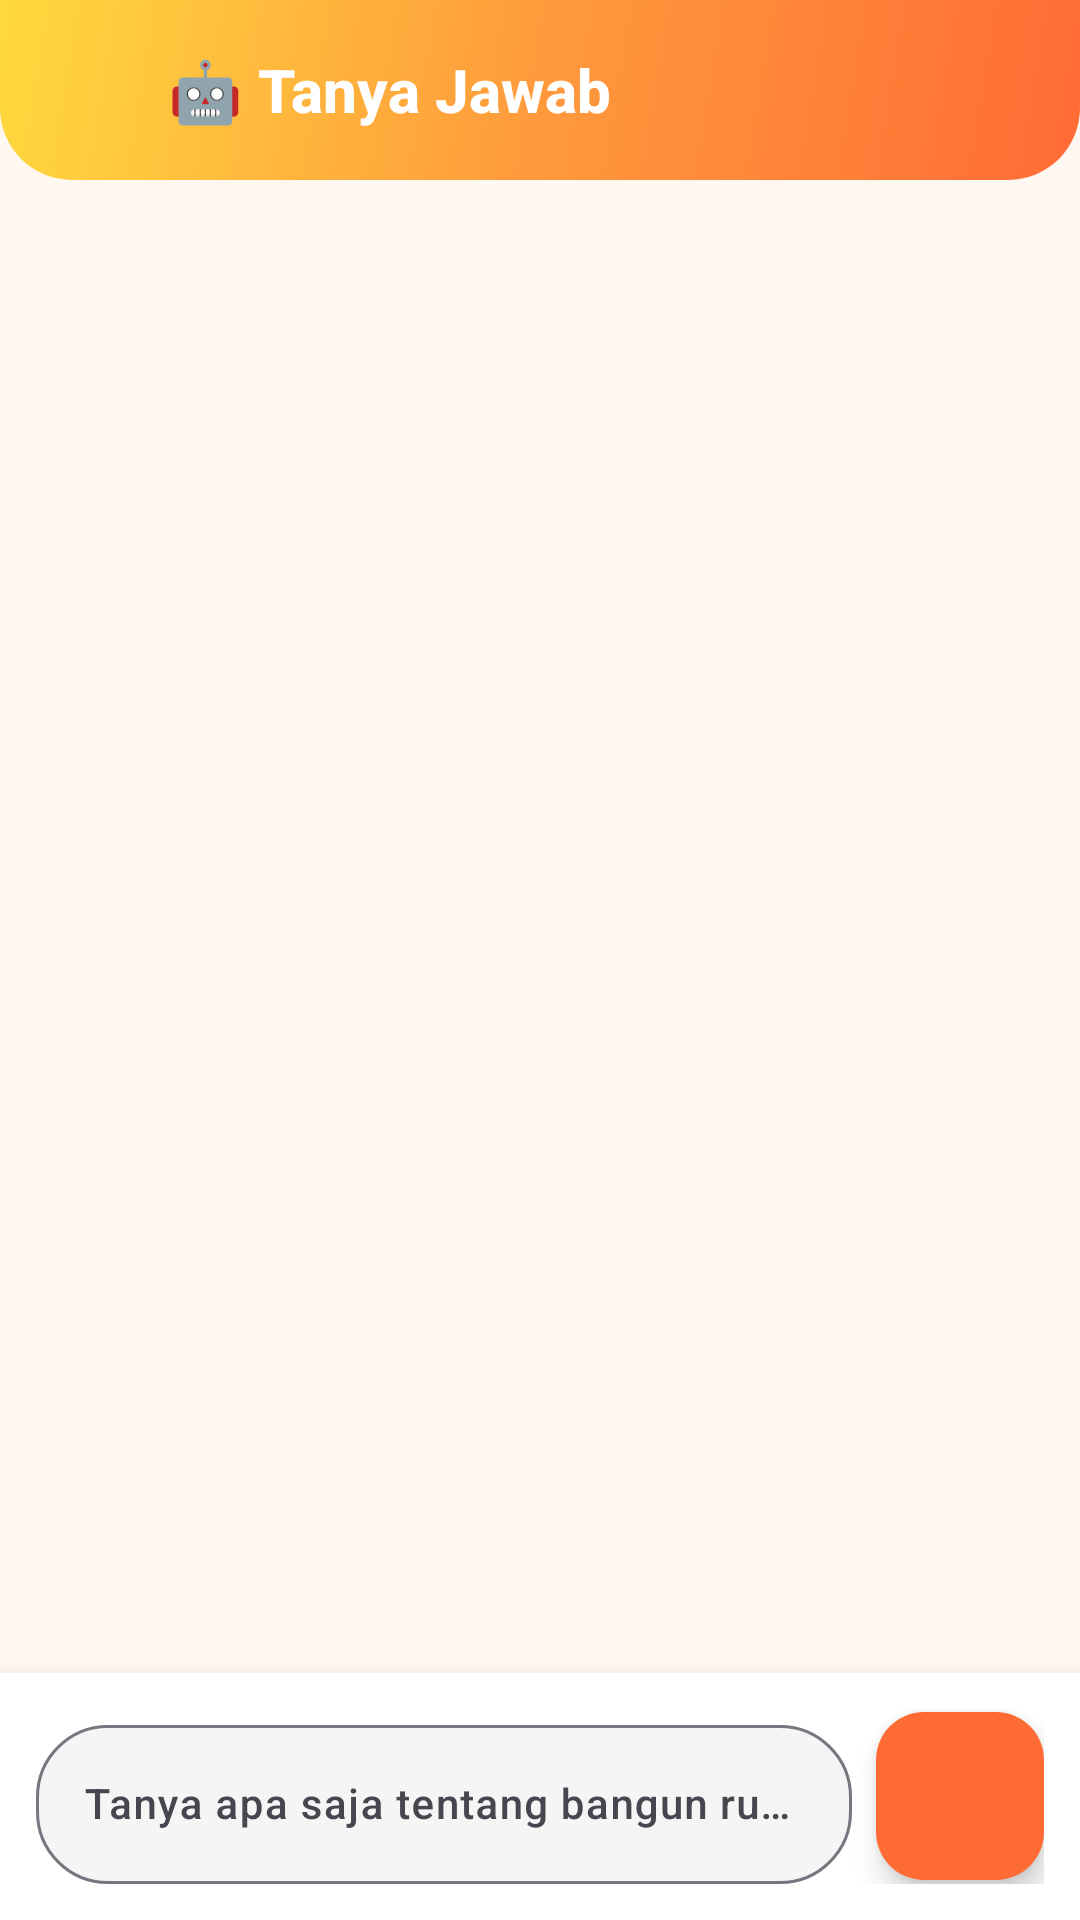

Write the Android layout XML for this screen, with the resource values it uses.
<!-- AndroidManifest.xml: application theme Theme.BangunRuang -->
<!-- res/layout/activity_chatbot.xml -->
<?xml version="1.0" encoding="utf-8"?>
<androidx.constraintlayout.widget.ConstraintLayout xmlns:android="http://schemas.android.com/apk/res/android"
    xmlns:app="http://schemas.android.com/apk/res-auto"
    android:layout_width="match_parent"
    android:layout_height="match_parent"
    android:background="@color/background">

    
    <LinearLayout
        android:id="@+id/toolbar_container"
        android:layout_width="match_parent"
        android:layout_height="wrap_content"
        android:background="@drawable/bg_header_gradient"
        android:orientation="horizontal"
        android:gravity="center_vertical"
        android:padding="12dp"
        android:paddingTop="32dp"
        app:layout_constraintTop_toTopOf="parent">

        <ImageView
            android:id="@+id/btn_back"
            android:layout_width="36dp"
            android:layout_height="36dp"
            android:src="@drawable/ic_back"
            android:padding="6dp"
            android:contentDescription="Kembali" />

        <TextView
            android:layout_width="0dp"
            android:layout_height="wrap_content"
            android:layout_weight="1"
            android:text="🤖 Tanya Jawab"
            android:textSize="20sp"
            android:textStyle="bold"
            android:textColor="@color/on_primary"
            android:layout_marginStart="8dp" />
    </LinearLayout>

    <androidx.recyclerview.widget.RecyclerView
        android:id="@+id/rv_chat"
        android:layout_width="match_parent"
        android:layout_height="0dp"
        android:padding="12dp"
        android:clipToPadding="false"
        app:layout_constraintTop_toBottomOf="@id/toolbar_container"
        app:layout_constraintBottom_toTopOf="@id/layout_input" />

    <LinearLayout
        android:id="@+id/layout_input"
        android:layout_width="match_parent"
        android:layout_height="wrap_content"
        android:orientation="horizontal"
        android:padding="12dp"
        android:background="@color/surface"
        android:elevation="8dp"
        android:gravity="center_vertical"
        app:layout_constraintBottom_toBottomOf="parent">

        <com.google.android.material.textfield.TextInputLayout
            android:layout_width="0dp"
            android:layout_height="wrap_content"
            android:layout_weight="1"
            android:layout_marginEnd="8dp"
            app:boxCornerRadiusBottomEnd="24dp"
            app:boxCornerRadiusBottomStart="24dp"
            app:boxCornerRadiusTopEnd="24dp"
            app:boxCornerRadiusTopStart="24dp"
            app:boxBackgroundColor="#FFF5F5F5">

            <com.google.android.material.textfield.TextInputEditText
                android:id="@+id/et_message"
                android:layout_width="match_parent"
                android:layout_height="wrap_content"
                android:hint="Tanya apa saja tentang bangun ruang... 🙋"
                android:maxLines="3"
                android:inputType="textMultiLine"
                android:textSize="14sp" />
        </com.google.android.material.textfield.TextInputLayout>

        <com.google.android.material.floatingactionbutton.FloatingActionButton
            android:id="@+id/fab_send"
            android:layout_width="wrap_content"
            android:layout_height="wrap_content"
            android:src="@drawable/ic_send"
            android:contentDescription="Kirim"
            app:fabSize="normal"
            app:backgroundTint="@color/primary" />

    </LinearLayout>

</androidx.constraintlayout.widget.ConstraintLayout>
<!-- resources referenced by this layout -->
<resources>
  <color name="background">#FFF8F0</color>
  <color name="on_primary">#FFFFFF</color>
  <color name="primary">#FF6B35</color>
  <color name="surface">#FFFFFF</color>
  <!-- drawable bg_header_gradient (drawable) -->
  <?xml version="1.0" encoding="utf-8"?>
  <shape xmlns:android="http://schemas.android.com/apk/res/android"
      android:shape="rectangle">
      <gradient
          android:angle="135"
          android:startColor="@color/primary"
          android:centerColor="@color/fun_orange"
          android:endColor="@color/fun_yellow"
          android:type="linear" />
      <corners
          android:bottomLeftRadius="24dp"
          android:bottomRightRadius="24dp" />
  </shape>
  <style name="Theme.BangunRuang" parent="Theme.Material3.Light.NoActionBar">
          <item name="colorPrimary">@color/primary</item>
          <item name="colorPrimaryVariant">@color/primary_variant</item>
          <item name="colorSecondary">@color/secondary</item>
          <item name="colorSecondaryVariant">@color/secondary_variant</item>
          <item name="android:colorBackground">@color/background</item>
          <item name="colorSurface">@color/surface</item>
          <item name="colorError">@color/error</item>
          <item name="colorOnPrimary">@color/on_primary</item>
          <item name="colorOnSecondary">@color/on_secondary</item>
          <item name="colorOnBackground">@color/on_background</item>
          <item name="colorOnSurface">@color/on_surface</item>
          <item name="colorOnError">@color/on_error</item>
          <item name="android:fontFamily">sans-serif-medium</item>
      </style>
  <color name="fun_orange">#FF9A3C</color>
  <color name="fun_yellow">#FFD93D</color>
  <color name="primary_variant">#E85D2C</color>
  <color name="secondary">#00B4D8</color>
  <color name="secondary_variant">#0096C7</color>
  <color name="error">#FF4444</color>
  <color name="on_secondary">#FFFFFF</color>
  <color name="on_background">#2D3436</color>
  <color name="on_surface">#2D3436</color>
  <color name="on_error">#FFFFFF</color>
</resources>
